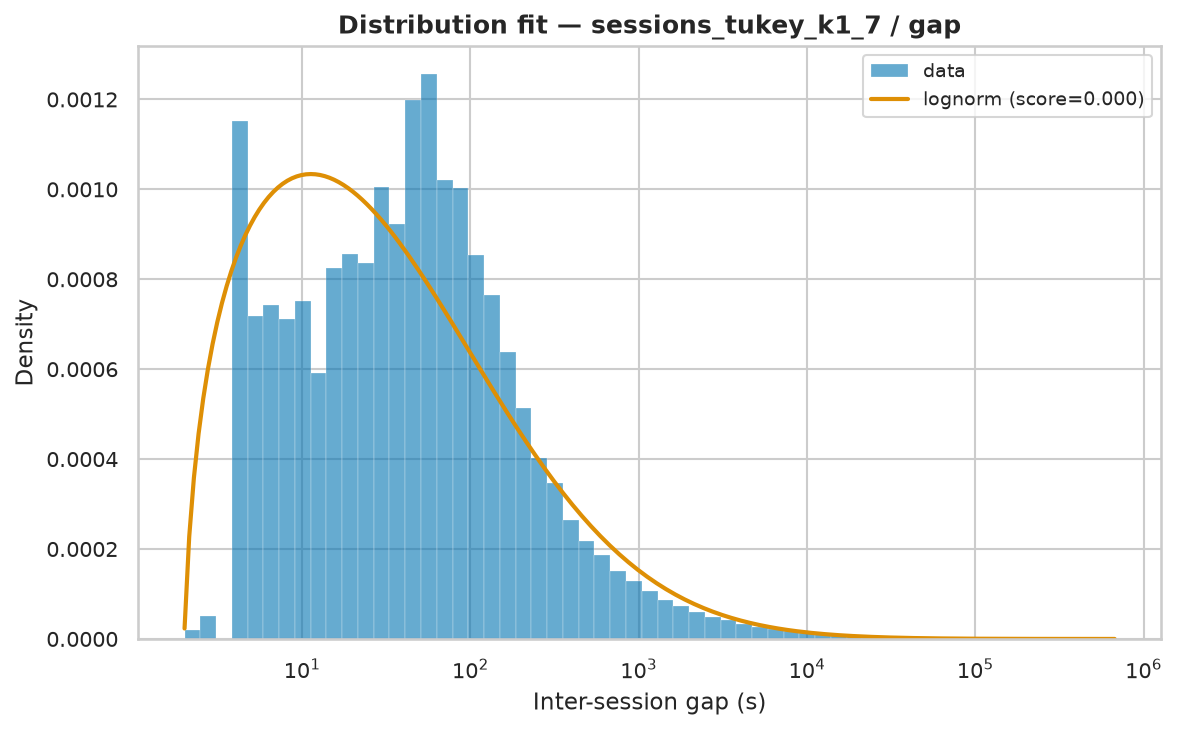

The data file committed next to this chart (first rows):
name	score	bootstrap_score	bootstrap_pass	loc	scale	arg
lognorm	3.4383209070650853e-07	0.0	False	1.987	2810	(np.float64(2.3903839263007867),)
lomax	3.7557153621415405e-07	0.0	False	2	792	(np.float64(0.5103365092417078),)
pareto	3.755955597751406e-07	0.0	False	-790.2	792.2	(np.float64(0.5103397343672431),)
genpareto	3.7559558992054354e-07	0.0	False	2	1552	(np.float64(1.9594789063873042),)
fisk	4.0053146623022226e-07	0.0	False	2	3010	(np.float64(0.7046329988370559),)
weibull_min	6.162098496500456e-07	0.0	False	2	22575	(np.float64(0.4810504791728386),)
expon	1.1688436474231162e-06	0.0	False	2.0	20551	()
gamma	1.2818706519547812e-06	0.0	False	-140612	5877	(np.float64(27.584608380080333),)
